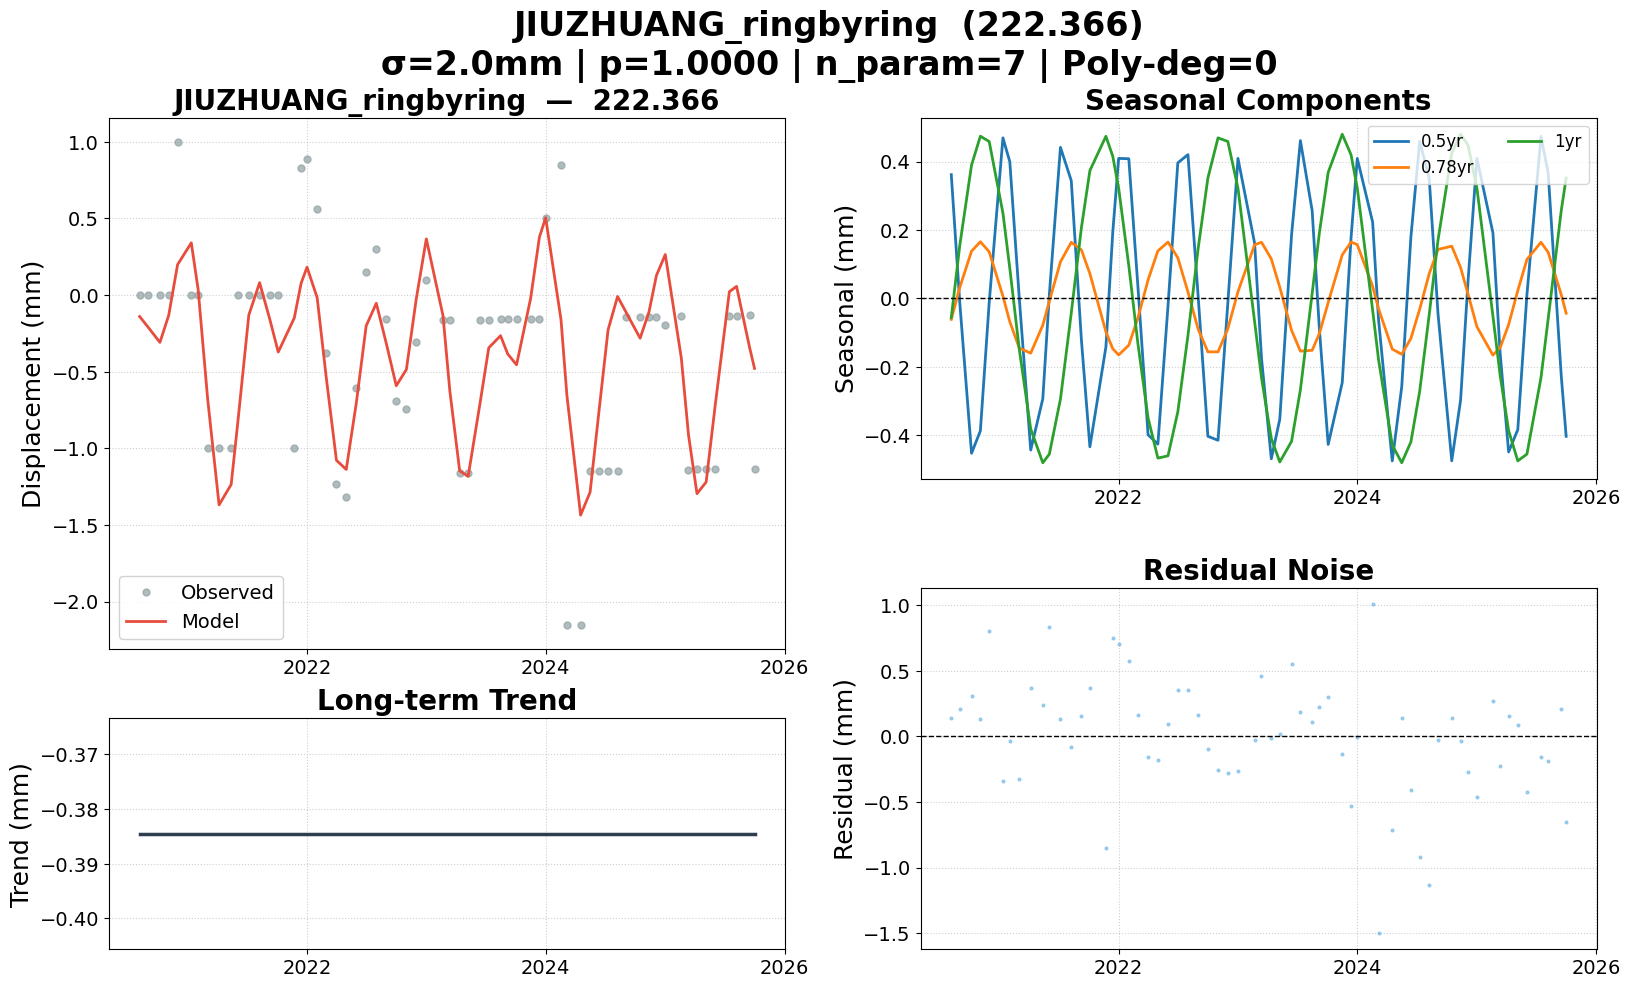

Source data for this figure (header and first rows):
date, 222.366, 222.366_trend, 222.366_0.5yr, 222.366_0.78yr, 222.366_1yr, 222.366_model, 222.366_noise, 222.366_wtest, flagged
2020-08-07, 0.000000, -0.3845, 0.3619, -0.06107, -0.05631, -0.14, 0.14, 0.07002, False
2020-09-02, 0.000000, -0.3845, -0.01249, 0.0321, 0.1552, -0.2097, 0.2097, 0.1049, False
2020-10-08, 0.000000, -0.3845, -0.4525, 0.1383, 0.39, -0.3087, 0.3087, 0.1544, False
2020-11-04, 0.000000, -0.3845, -0.3869, 0.1657, 0.4743, -0.1314, 0.1314, 0.06568, False
2020-12-01, 1, -0.3845, -0.01196, 0.1363, 0.4586, 0.1984, 0.8016, 0.4008, False
2021-01-12, 0.000000, -0.3845, 0.4693, 0.006764, 0.2495, 0.3411, -0.3411, -0.1706, False
2021-02-02, 0.000000, -0.3845, 0.3998, -0.06798, 0.08821, 0.03549, -0.03549, -0.01775, False
2021-03-03, -1, -0.3845, 0.001083, -0.1448, -0.1487, -0.6769, -0.3231, -0.1615, False
2021-04-07, -1, -0.3845, -0.4431, -0.16, -0.3814, -1.369, 0.369, 0.1845, False
2021-05-14, -1, -0.3845, -0.293, -0.07799, -0.4804, -1.236, 0.236, 0.118, False
2021-06-03, 0.000000, -0.3845, 0.01118, -0.008043, -0.4549, -0.8363, 0.8363, 0.4182, False
2021-07-07, 0.000000, -0.3845, 0.4416, 0.107, -0.2938, -0.1298, 0.1298, 0.06488, False
2021-08-09, 0.000000, -0.3845, 0.3444, 0.1641, -0.04316, 0.08082, -0.08082, -0.04041, False
2021-09-09, 0.000000, -0.3845, -0.1202, 0.1419, 0.2062, -0.1566, 0.1566, 0.07831, False
2021-10-05, 0.000000, -0.3845, -0.4337, 0.07262, 0.3737, -0.3718, 0.3718, 0.1859, False
2021-11-23, -1, -0.3845, -0.1419, -0.09736, 0.474, -0.1498, -0.8502, -0.4251, False
2021-12-14, 0.8294, -0.3845, 0.1934, -0.1471, 0.4157, 0.07748, 0.7519, 0.376, False
2022-01-01, 0.8858, -0.3845, 0.4093, -0.1652, 0.3224, 0.182, 0.7037, 0.3519, False
2022-02-01, 0.5602, -0.3845, 0.4084, -0.1366, 0.09632, -0.01644, 0.5767, 0.2883, False
2022-03-01, -0.3757, -0.3845, 0.03375, -0.05697, -0.1328, -0.5406, 0.1648, 0.08242, False
2022-04-01, -1.235, -0.3845, -0.3986, 0.05422, -0.3492, -1.078, -0.1567, -0.07836, False
2022-05-01, -1.318, -0.3845, -0.4259, 0.1391, -0.4666, -1.138, -0.1803, -0.09014, False
2022-06-01, -0.6091, -0.3845, -0.02151, 0.1648, -0.46, -0.7012, 0.09216, 0.04608, False
2022-07-01, 0.1509, -0.3845, 0.3964, 0.1189, -0.3315, -0.2007, 0.3516, 0.1758, False
2022-08-01, 0.2988, -0.3845, 0.4203, 0.01916, -0.1084, -0.05347, 0.3523, 0.1761, False
2022-09-01, -0.1543, -0.3845, 0.009257, -0.0892, 0.1447, -0.3197, 0.1654, 0.0827, False
2022-10-01, -0.689, -0.3845, -0.403, -0.1562, 0.3521, -0.5917, -0.09733, -0.04866, False
2022-11-01, -0.7432, -0.3845, -0.4145, -0.1561, 0.4694, -0.4856, -0.2576, -0.1288, False
2022-12-01, -0.3045, -0.3845, -0.01334, -0.08874, 0.4588, -0.02783, -0.2767, -0.1384, False
2023-01-01, 0.1001, -0.3845, 0.4093, 0.01971, 0.3224, 0.3669, -0.2668, -0.1334, False
2023-02-21, -0.1651, -0.3845, 0.1613, 0.157, -0.0682, -0.1344, -0.03066, -0.01533, False
2023-03-14, -0.1643, -0.3845, -0.1746, 0.1642, -0.232, -0.6269, 0.4626, 0.2313, False
2023-04-13, -1.163, -0.3845, -0.4687, 0.1155, -0.4095, -1.147, -0.0161, -0.008051, False
2023-05-09, -1.162, -0.3845, -0.3527, 0.03252, -0.4779, -1.183, 0.02026, 0.01013, False
2023-06-14, -0.1611, -0.3845, 0.1859, -0.09317, -0.4177, -0.7095, 0.5484, 0.2742, False
2023-07-11, -0.1602, -0.3845, 0.4614, -0.154, -0.267, -0.3442, 0.184, 0.09199, False
2023-08-16, -0.1589, -0.3845, 0.2564, -0.1516, 0.01467, -0.265, 0.1061, 0.05304, False
2023-09-07, -0.1582, -0.3845, -0.08832, -0.1028, 0.1912, -0.3844, 0.2262, 0.1131, False
2023-10-04, -0.1572, -0.3845, -0.4267, -0.01206, 0.3685, -0.4548, 0.2976, 0.1488, False
2023-11-16, -0.1557, -0.3845, -0.246, 0.1273, 0.48, -0.02316, -0.1326, -0.06628, False
2023-12-13, -0.1548, -0.3845, 0.1784, 0.1649, 0.4197, 0.3785, -0.5333, -0.2667, False
2024-01-01, 0.5021, -0.3845, 0.4093, 0.1573, 0.3224, 0.5045, -0.002447, -0.001223, False
2024-02-17, 0.8475, -0.3845, 0.2229, 0.03549, -0.03426, -0.1603, 1.008, 0.5039, False
2024-03-06, -2.152, -0.3845, -0.06124, -0.02973, -0.1784, -0.6539, -1.498, -0.749, False
2024-04-17, -2.15, -0.3845, -0.4749, -0.1481, -0.4285, -1.436, -0.7144, -0.3572, False
2024-05-16, -1.149, -0.3845, -0.2581, -0.1633, -0.4803, -1.286, 0.1368, 0.06839, False
2024-06-13, -1.148, -0.3845, 0.1792, -0.1168, -0.4195, -0.7417, -0.4067, -0.2033, False
2024-07-10, -1.147, -0.3845, 0.4593, -0.03099, -0.2706, -0.2268, -0.9207, -0.4603, False
2024-08-08, -1.146, -0.3845, 0.3511, 0.07212, -0.04811, -0.009419, -1.137, -0.5685, False
2024-09-04, -0.1455, -0.3845, -0.04504, 0.1433, 0.1707, -0.1155, -0.02996, -0.01498, False
2024-10-16, -0.144, -0.3845, -0.4746, 0.1528, 0.4247, -0.2816, 0.1376, 0.0688, False
2024-11-12, -0.1431, -0.3845, -0.2977, 0.09063, 0.4803, -0.1112, -0.03186, -0.01593, False
2024-12-05, -0.1423, -0.3845, 0.05315, 0.01197, 0.4476, 0.1282, -0.2705, -0.1353, False
2025-01-01, -0.1958, -0.3845, 0.4093, -0.08264, 0.3224, 0.2646, -0.4604, -0.2302, False
2025-02-19, -0.1396, -0.3845, 0.1917, -0.1657, -0.05179, -0.4103, 0.2707, 0.1353, False
2025-03-13, -1.139, -0.3845, -0.1593, -0.144, -0.2247, -0.9125, -0.2264, -0.1132, False
2025-04-08, -1.138, -0.3845, -0.4487, -0.07638, -0.3864, -1.296, 0.158, 0.079, False
2025-05-06, -1.137, -0.3845, -0.3836, 0.02297, -0.4747, -1.22, 0.08291, 0.04146, False
2025-06-03, -1.136, -0.3845, 0.01118, 0.1138, -0.4549, -0.7144, -0.4216, -0.2108, False
2025-07-16, -0.1345, -0.3845, 0.4738, 0.1642, -0.2317, 0.02189, -0.1564, -0.07821, False
... 3 more rows
